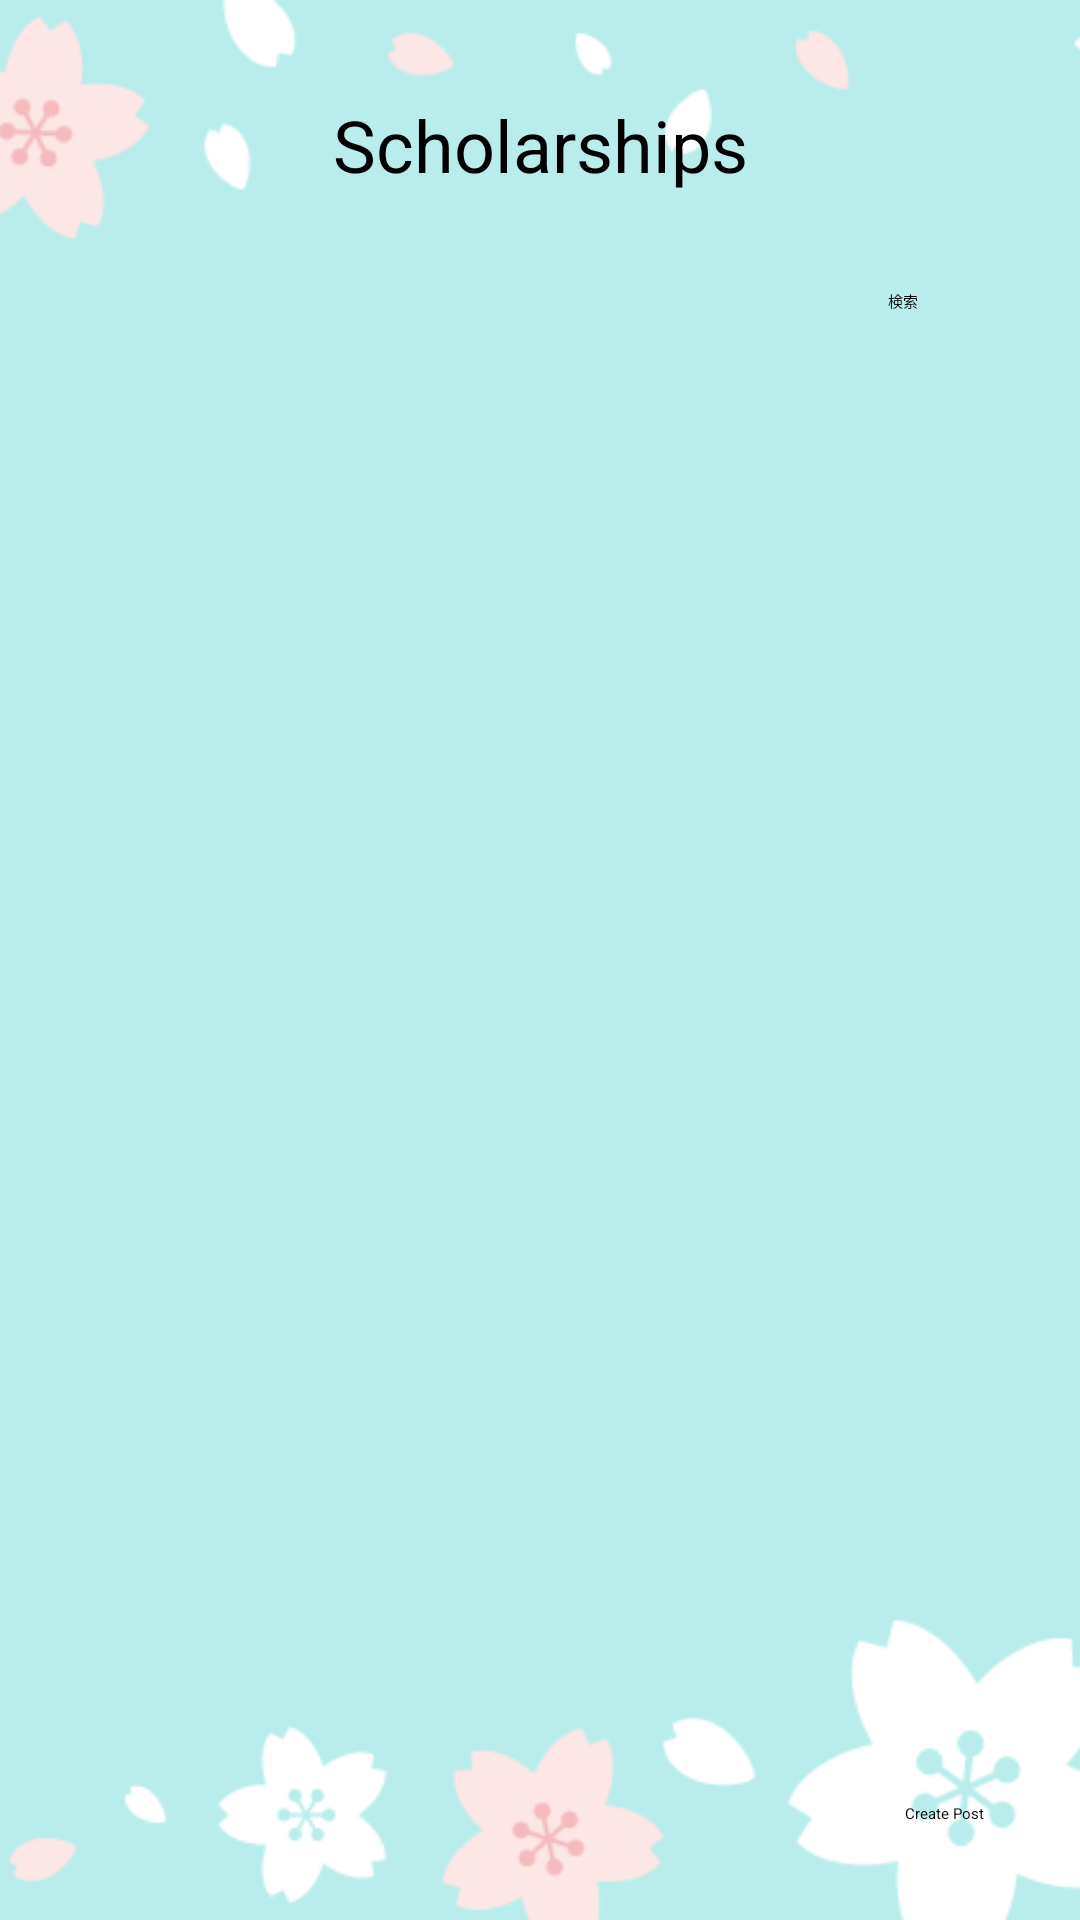

Android layout source for this screen:
<!-- AndroidManifest.xml: application theme Theme.App1 -->
<!-- res/layout/fragment_scholarship.xml -->
<?xml version="1.0" encoding="utf-8"?>
<androidx.constraintlayout.widget.ConstraintLayout xmlns:android="http://schemas.android.com/apk/res/android"
    xmlns:app="http://schemas.android.com/apk/res-auto"
    xmlns:tools="http://schemas.android.com/tools"
    android:layout_width="match_parent"
    android:layout_height="match_parent"
    android:background="@color/オイスターホワイト"
    tools:context=".ScholarshipFragment">

    <ImageView
        android:id="@+id/imageView5"
        android:layout_width="wrap_content"
        android:layout_height="wrap_content"
        android:scaleType="centerCrop"
        android:src="@drawable/sakurahaikei"
        app:layout_constraintBottom_toBottomOf="parent"
        app:layout_constraintEnd_toEndOf="parent"
        app:layout_constraintStart_toStartOf="parent"
        app:layout_constraintTop_toTopOf="parent" />

    <TextView
        android:id="@+id/textView10"
        android:layout_width="wrap_content"
        android:layout_height="wrap_content"
        android:layout_marginTop="32dp"
        android:text="Scholarships"
        android:textColor="@color/black"
        android:textSize="24sp"
        app:layout_constraintEnd_toEndOf="parent"
        app:layout_constraintStart_toStartOf="parent"
        app:layout_constraintTop_toTopOf="parent" />

    <LinearLayout
        android:id="@+id/linearLayout8"
        android:layout_width="match_parent"
        android:layout_height="wrap_content"
        android:layout_marginStart="16dp"
        android:layout_marginLeft="16dp"
        android:layout_marginTop="32dp"
        android:layout_marginEnd="16dp"
        android:layout_marginRight="16dp"
        android:orientation="horizontal"
        app:layout_constraintEnd_toEndOf="parent"
        app:layout_constraintStart_toStartOf="parent"
        app:layout_constraintTop_toBottomOf="@+id/textView10">

        <SearchView
            android:id="@+id/scholarships_search"
            android:layout_width="280dp"
            android:layout_height="match_parent"
            android:iconifiedByDefault="false"
            android:queryHint="Search here">

        </SearchView>

        <Button
            android:id="@+id/button"
            android:layout_width="match_parent"
            android:layout_height="wrap_content"
            android:layout_weight="1"
            android:text="@string/Search"
            android:textColor="@color/black"
            app:backgroundTint="@color/スノーホワイト" />

    </LinearLayout>

    <ScrollView
        android:id="@+id/scholarships_scroll"
        android:layout_width="wrap_content"
        android:layout_height="wrap_content"
        app:layout_constraintBottom_toBottomOf="parent"
        app:layout_constraintEnd_toEndOf="parent"
        app:layout_constraintStart_toStartOf="@+id/linearLayout8"
        app:layout_constraintTop_toBottomOf="@+id/linearLayout8">

    </ScrollView>

    
    <Button
        android:id="@+id/button11"
        android:layout_width="wrap_content"
        android:layout_height="wrap_content"
        android:layout_marginEnd="32dp"
        android:layout_marginRight="32dp"
        android:layout_marginBottom="32dp"
        android:onClick="onClickButton222"
        android:text="Create Post"
        android:textColor="@color/black"
        app:backgroundTint="@color/white"
        app:layout_constraintBottom_toBottomOf="parent"
        app:layout_constraintEnd_toEndOf="parent" />


</androidx.constraintlayout.widget.ConstraintLayout>
<!-- resources referenced by this layout -->
<resources>
  <color name="black">#FF000000</color>
  <color name="white">#FFFFFFFF</color>
  <!-- drawable sakurahaikei: png bitmap (drawable, 18784 bytes) -->
  <!-- drawable scholarshipjyuku: png bitmap (drawable, 414453 bytes) -->
  <!-- drawable scholarshipryugaku: jpeg bitmap (drawable, 11638 bytes) -->
  <string name="Search">検索</string>
  <style name="Widget">hottkaido</style>
</resources>
